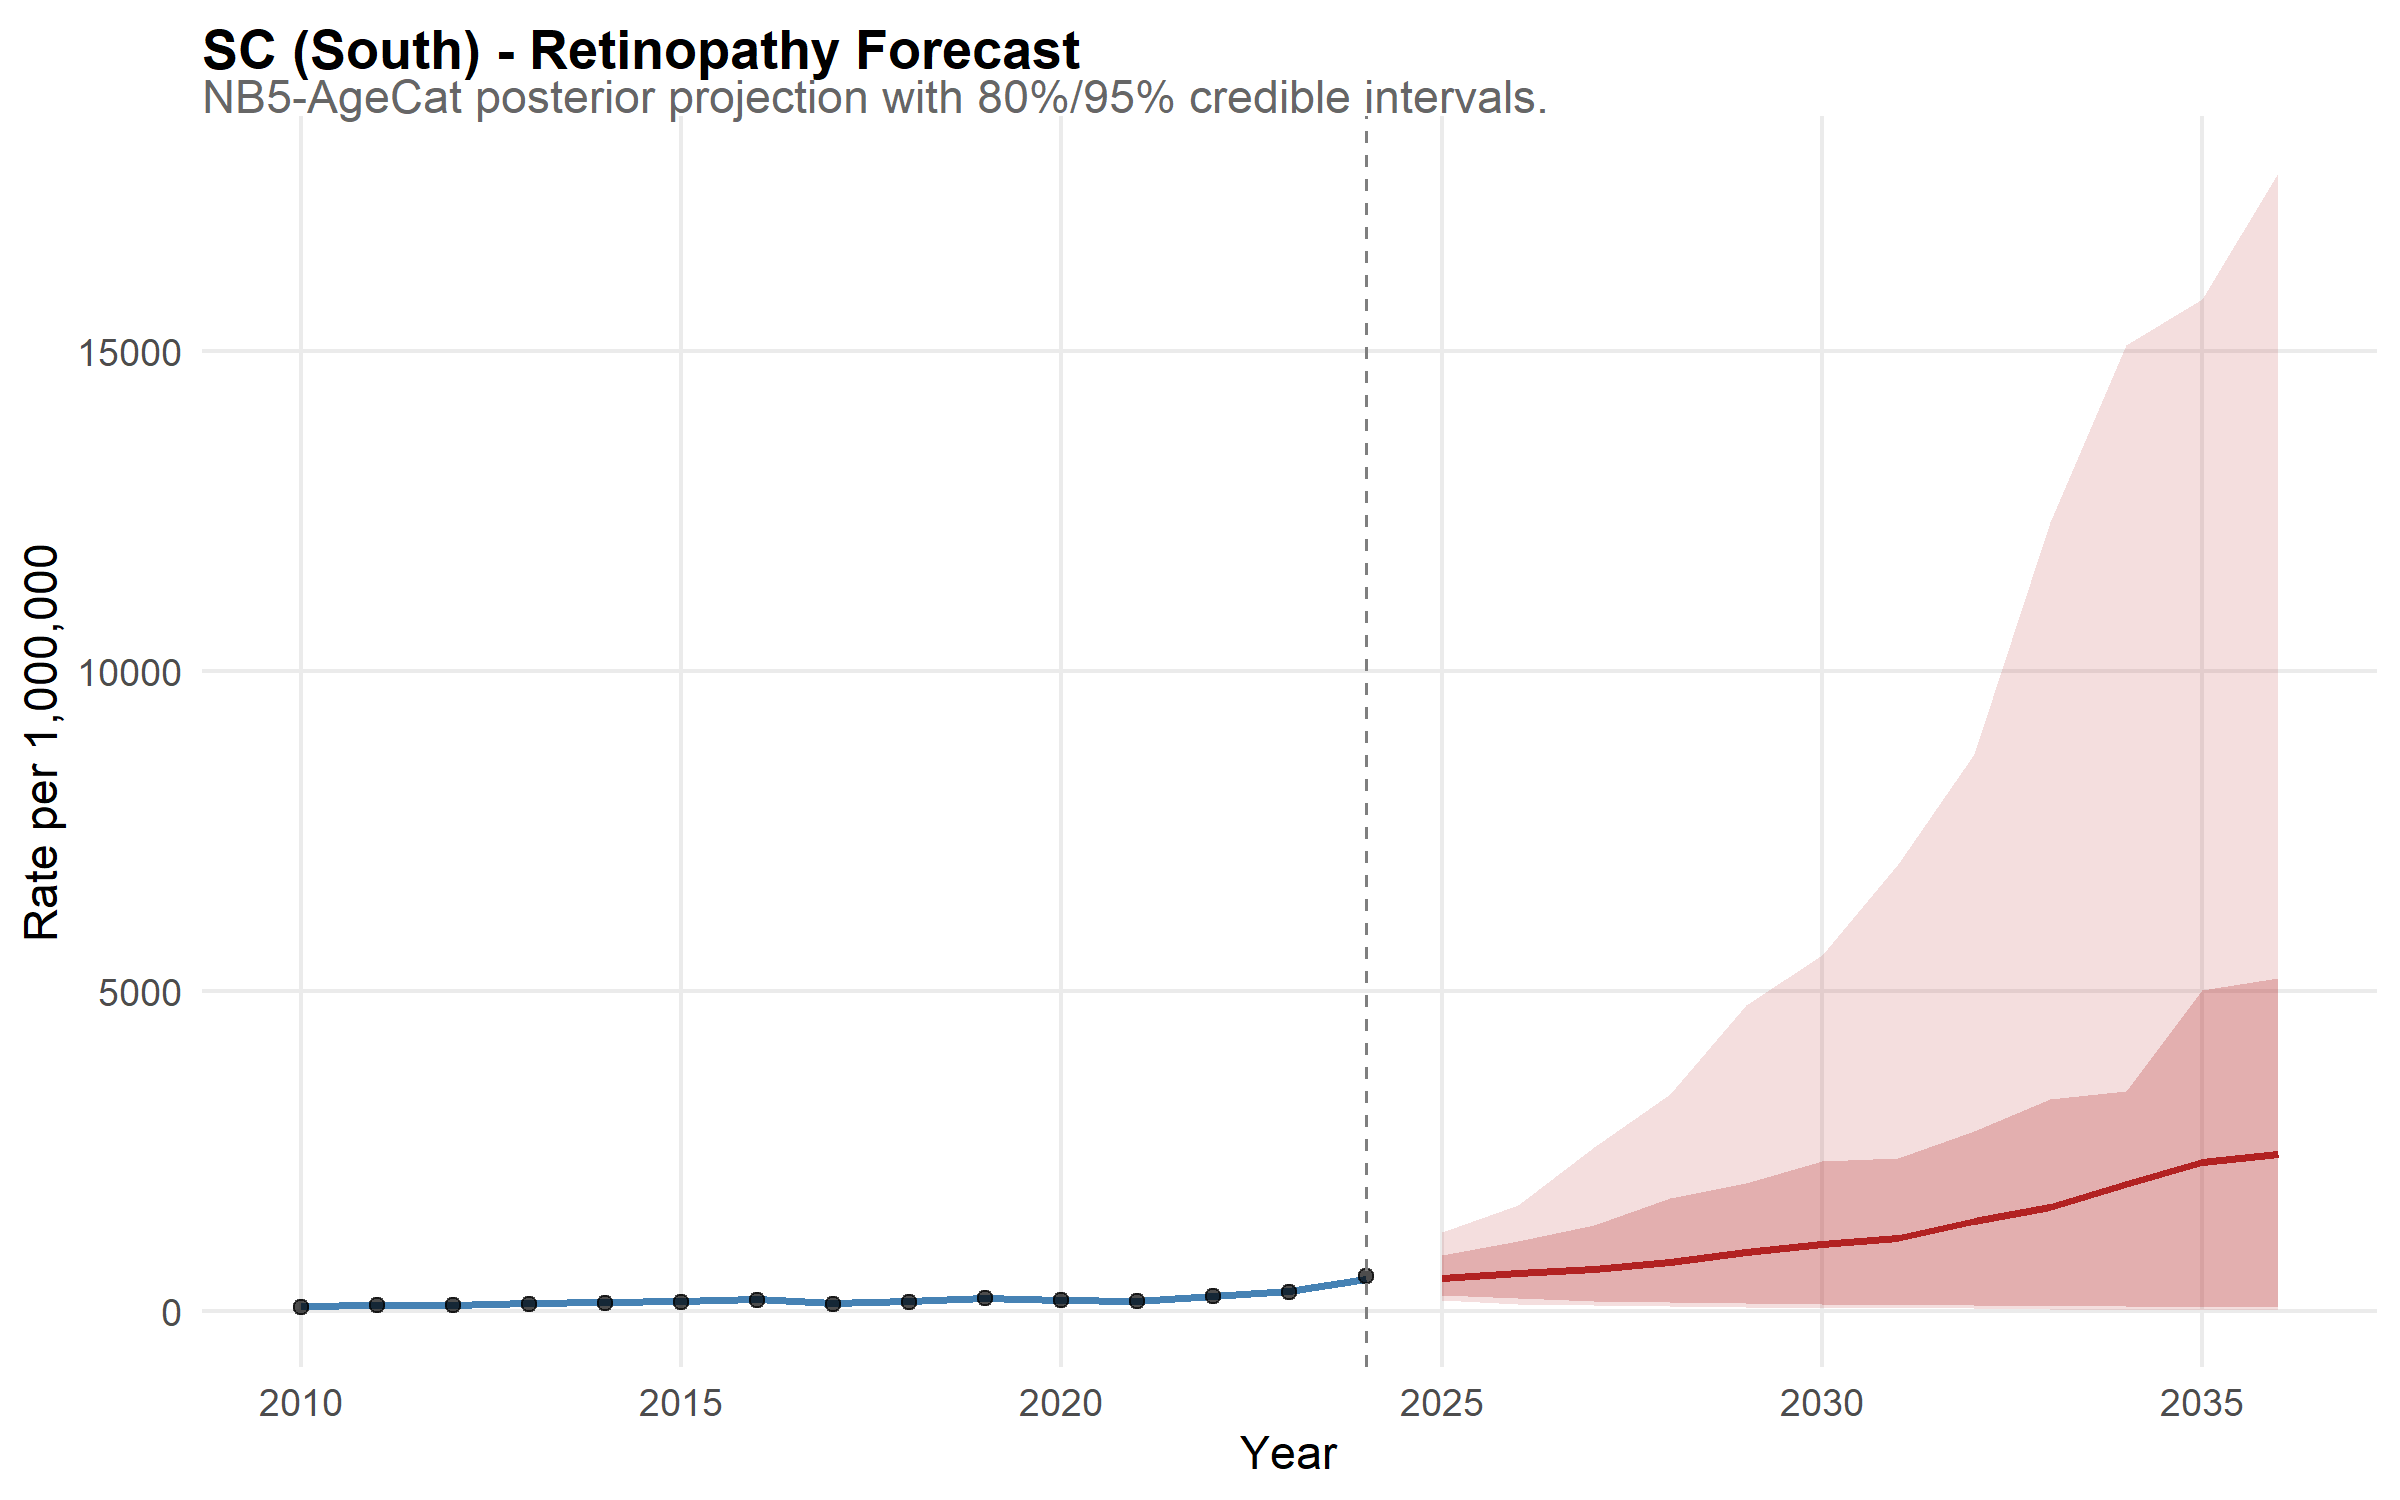

The table this chart was drawn from, first rows:
state, year, disease, mean_rate, lower_95, upper_95, lower_80, upper_80, is_forecast, region, disease_label, state_f, layer, obs_rate
SC, 2010, retina, 77.23, 64.86, 92.86, 68.63, 86.49, FALSE, South, Retinopathy, SC, model, NA
SC, 2011, retina, 100.1, 83.15, 118.6, 89.1, 111.3, FALSE, South, Retinopathy, SC, model, NA
SC, 2012, retina, 98.35, 82.12, 118.1, 87.61, 110.1, FALSE, South, Retinopathy, SC, model, NA
SC, 2013, retina, 121.5, 103.7, 142.6, 108.8, 134.5, FALSE, South, Retinopathy, SC, model, NA
SC, 2014, retina, 139.3, 120.8, 162.9, 126.3, 153.3, FALSE, South, Retinopathy, SC, model, NA
SC, 2015, retina, 149.7, 127.8, 175.9, 134.5, 164.4, FALSE, South, Retinopathy, SC, model, NA
SC, 2016, retina, 187.1, 160.6, 218.5, 168.3, 206.5, FALSE, South, Retinopathy, SC, model, NA
SC, 2017, retina, 124.7, 107.1, 145.7, 111.5, 137.9, FALSE, South, Retinopathy, SC, model, NA
SC, 2018, retina, 151.2, 130.2, 175.7, 136.1, 165.9, FALSE, South, Retinopathy, SC, model, NA
SC, 2019, retina, 208.3, 179.6, 242.8, 188.6, 230.1, FALSE, South, Retinopathy, SC, model, NA
SC, 2020, retina, 177.3, 152, 205.8, 160, 194.8, FALSE, South, Retinopathy, SC, model, NA
SC, 2021, retina, 159.9, 136.8, 187, 144.5, 175.7, FALSE, South, Retinopathy, SC, model, NA
SC, 2022, retina, 229.7, 199.3, 263.8, 207.9, 251.5, FALSE, South, Retinopathy, SC, model, NA
SC, 2023, retina, 306.5, 269.4, 350.6, 279.3, 337.2, FALSE, South, Retinopathy, SC, model, NA
SC, 2024, retina, 507.1, 437.7, 589.7, 461, 554.5, FALSE, South, Retinopathy, SC, model, NA
SC, 2025, retina, 523.5, 173.1, 1229, 252.3, 873.2, TRUE, South, Retinopathy, SC, model, NA
SC, 2026, retina, 587.5, 109.5, 1656, 200.9, 1088, TRUE, South, Retinopathy, SC, model, NA
SC, 2027, retina, 661.2, 90.68, 2558, 164, 1348, TRUE, South, Retinopathy, SC, model, NA
SC, 2028, retina, 770.7, 74.49, 3396, 138.4, 1768, TRUE, South, Retinopathy, SC, model, NA
SC, 2029, retina, 918.5, 58.05, 4788, 123.1, 2000, TRUE, South, Retinopathy, SC, model, NA
SC, 2030, retina, 1051, 45.91, 5557, 104.4, 2344, TRUE, South, Retinopathy, SC, model, NA
SC, 2031, retina, 1141, 44.42, 6991, 98.25, 2392, TRUE, South, Retinopathy, SC, model, NA
SC, 2032, retina, 1405, 42.27, 8707, 91.96, 2812, TRUE, South, Retinopathy, SC, model, NA
SC, 2033, retina, 1625, 27.52, 12329, 74.55, 3317, TRUE, South, Retinopathy, SC, model, NA
SC, 2034, retina, 1982, 23.62, 15086, 71.94, 3443, TRUE, South, Retinopathy, SC, model, NA
SC, 2035, retina, 2331, 18.71, 15809, 67.09, 5013, TRUE, South, Retinopathy, SC, model, NA
SC, 2036, retina, 2451, 17.84, 17777, 72.5, 5207, TRUE, South, Retinopathy, SC, model, NA
SC, 2010, NA, NA, NA, NA, NA, NA, NA, NA, NA, NA, observed, 67.54
SC, 2011, NA, NA, NA, NA, NA, NA, NA, NA, NA, NA, observed, 93.05
SC, 2012, NA, NA, NA, NA, NA, NA, NA, NA, NA, NA, observed, 89.65
SC, 2013, NA, NA, NA, NA, NA, NA, NA, NA, NA, NA, observed, 113.8
SC, 2014, NA, NA, NA, NA, NA, NA, NA, NA, NA, NA, observed, 130.5
SC, 2015, NA, NA, NA, NA, NA, NA, NA, NA, NA, NA, observed, 139.5
SC, 2016, NA, NA, NA, NA, NA, NA, NA, NA, NA, NA, observed, 178.2
SC, 2017, NA, NA, NA, NA, NA, NA, NA, NA, NA, NA, observed, 111.4
SC, 2018, NA, NA, NA, NA, NA, NA, NA, NA, NA, NA, observed, 142.5
SC, 2019, NA, NA, NA, NA, NA, NA, NA, NA, NA, NA, observed, 200.8
SC, 2020, NA, NA, NA, NA, NA, NA, NA, NA, NA, NA, observed, 179.4
SC, 2021, NA, NA, NA, NA, NA, NA, NA, NA, NA, NA, observed, 162.4
SC, 2022, NA, NA, NA, NA, NA, NA, NA, NA, NA, NA, observed, 233.1
SC, 2023, NA, NA, NA, NA, NA, NA, NA, NA, NA, NA, observed, 290.3
SC, 2024, NA, NA, NA, NA, NA, NA, NA, NA, NA, NA, observed, 549.6
